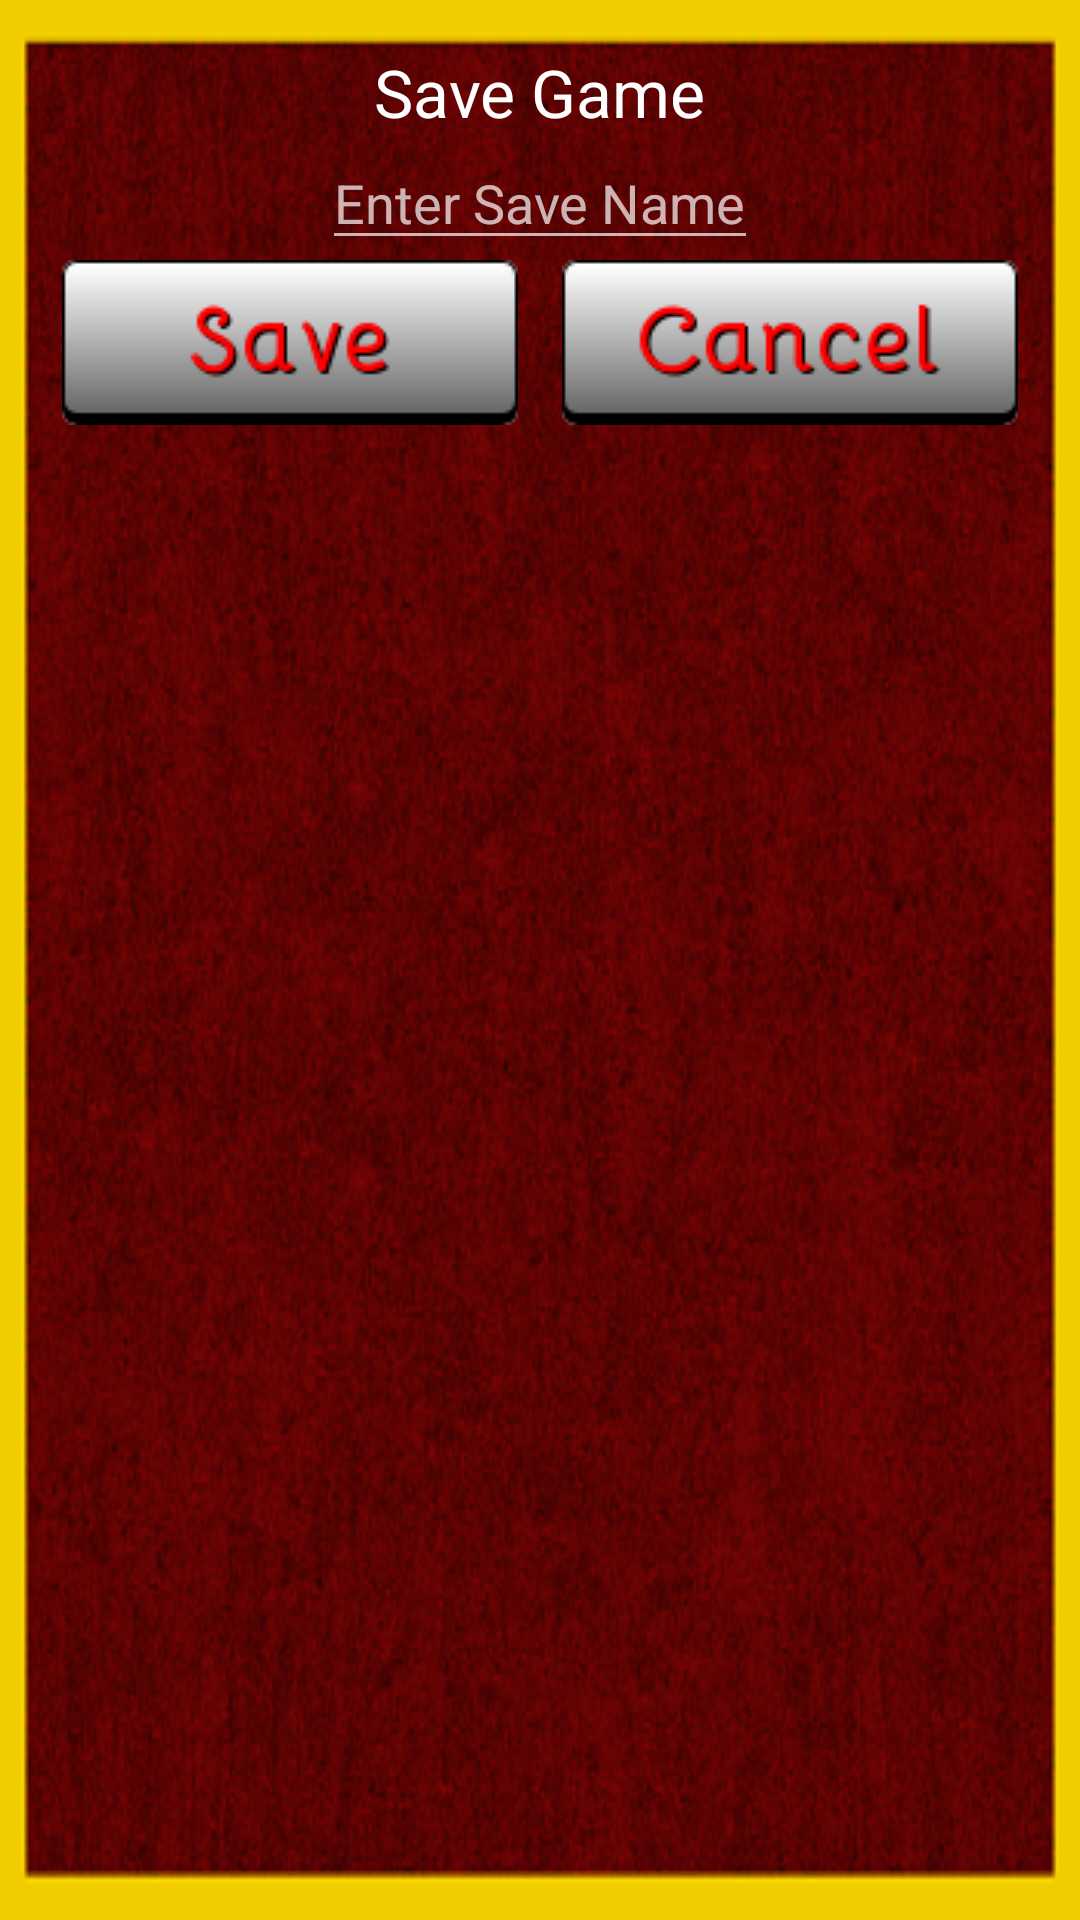

Write the Android layout XML for this screen, with the resource values it uses.
<!-- AndroidManifest.xml: application theme AppTheme -->
<!-- res/layout/activity_save_game.xml -->
<?xml version="1.0" encoding="utf-8"?>
<RelativeLayout xmlns:android="http://schemas.android.com/apk/res/android"
    xmlns:tools="http://schemas.android.com/tools"
    android:layout_width="match_parent"
    android:layout_height="match_parent"
    android:paddingBottom="@dimen/activity_vertical_margin"
    android:paddingLeft="@dimen/activity_horizontal_margin"
    android:paddingRight="@dimen/activity_horizontal_margin"
    android:paddingTop="@dimen/activity_vertical_margin"
    tools:context="com.shallowblue.shallowblue.SaveGame"
    android:background="@drawable/backgroundpopupwindow">

    <LinearLayout
        android:orientation="vertical"
        android:layout_width="match_parent"
        android:layout_height="match_parent">

        <TextView
            android:layout_width="wrap_content"
            android:layout_height="wrap_content"
            android:textAppearance="?android:attr/textAppearanceLarge"
            android:text="Save Game"
            android:id="@+id/textView5"
            android:layout_gravity="center_horizontal" />

        <EditText
            android:layout_width="wrap_content"
            android:layout_height="wrap_content"
            android:id="@+id/savename"
            android:layout_gravity="center_horizontal"
            android:hint="Enter Save Name" />

        <LinearLayout
            android:orientation="horizontal"
            android:layout_width="match_parent"
            android:layout_height="match_parent"
            android:gravity="center_horizontal"
            android:weightSum="2">

            <ImageView
                android:layout_width="wrap_content"
                android:layout_height="wrap_content"
                android:id="@+id/Save"
                android:src="@drawable/sg_save_button"
                android:layout_marginRight="2.5dp"
                android:onClick="sgSaveClicked"
                android:layout_weight="1" />

            <ImageView
                android:layout_width="wrap_content"
                android:layout_height="wrap_content"
                android:id="@+id/Cancel"
                android:src="@drawable/sg_cancel_button"
                android:layout_marginLeft="2.5dp"
                android:onClick="sgCancelClicked"
                android:layout_weight="1" />
        </LinearLayout>

    </LinearLayout>
</RelativeLayout>
<!-- resources referenced by this layout -->
<resources>
  <dimen name="activity_horizontal_margin">16dp</dimen>
  <dimen name="activity_vertical_margin">16dp</dimen>
  <!-- drawable backgroundpopupwindow: png bitmap (drawable, 183551 bytes) -->
  <!-- drawable sg_cancel_button (drawable) -->
  <?xml version="1.0" encoding="utf-8"?>
  <selector xmlns:android="http://schemas.android.com/apk/res/android">
      <item android:state_pressed="true" android:drawable="@drawable/sgcancelpressed"/>
      <item android:state_pressed="false" android:drawable="@drawable/sgcancel"/>
  </selector>
  <!-- drawable sg_save_button (drawable) -->
  <?xml version="1.0" encoding="utf-8"?>
  <selector xmlns:android="http://schemas.android.com/apk/res/android">
      <item android:state_pressed="true" android:drawable="@drawable/sgsavepressed"/>
      <item android:state_pressed="false" android:drawable="@drawable/sgsave"/>
  </selector>
  <style name="AppTheme" parent="Theme.AppCompat.NoActionBar">
  
      </style>
  <!-- drawable sgcancelpressed: png bitmap (drawable, 3645 bytes) -->
  <!-- drawable sgcancel: png bitmap (drawable, 3682 bytes) -->
  <!-- drawable sgsavepressed: png bitmap (drawable, 3101 bytes) -->
  <!-- drawable sgsave: png bitmap (drawable, 3145 bytes) -->
</resources>
